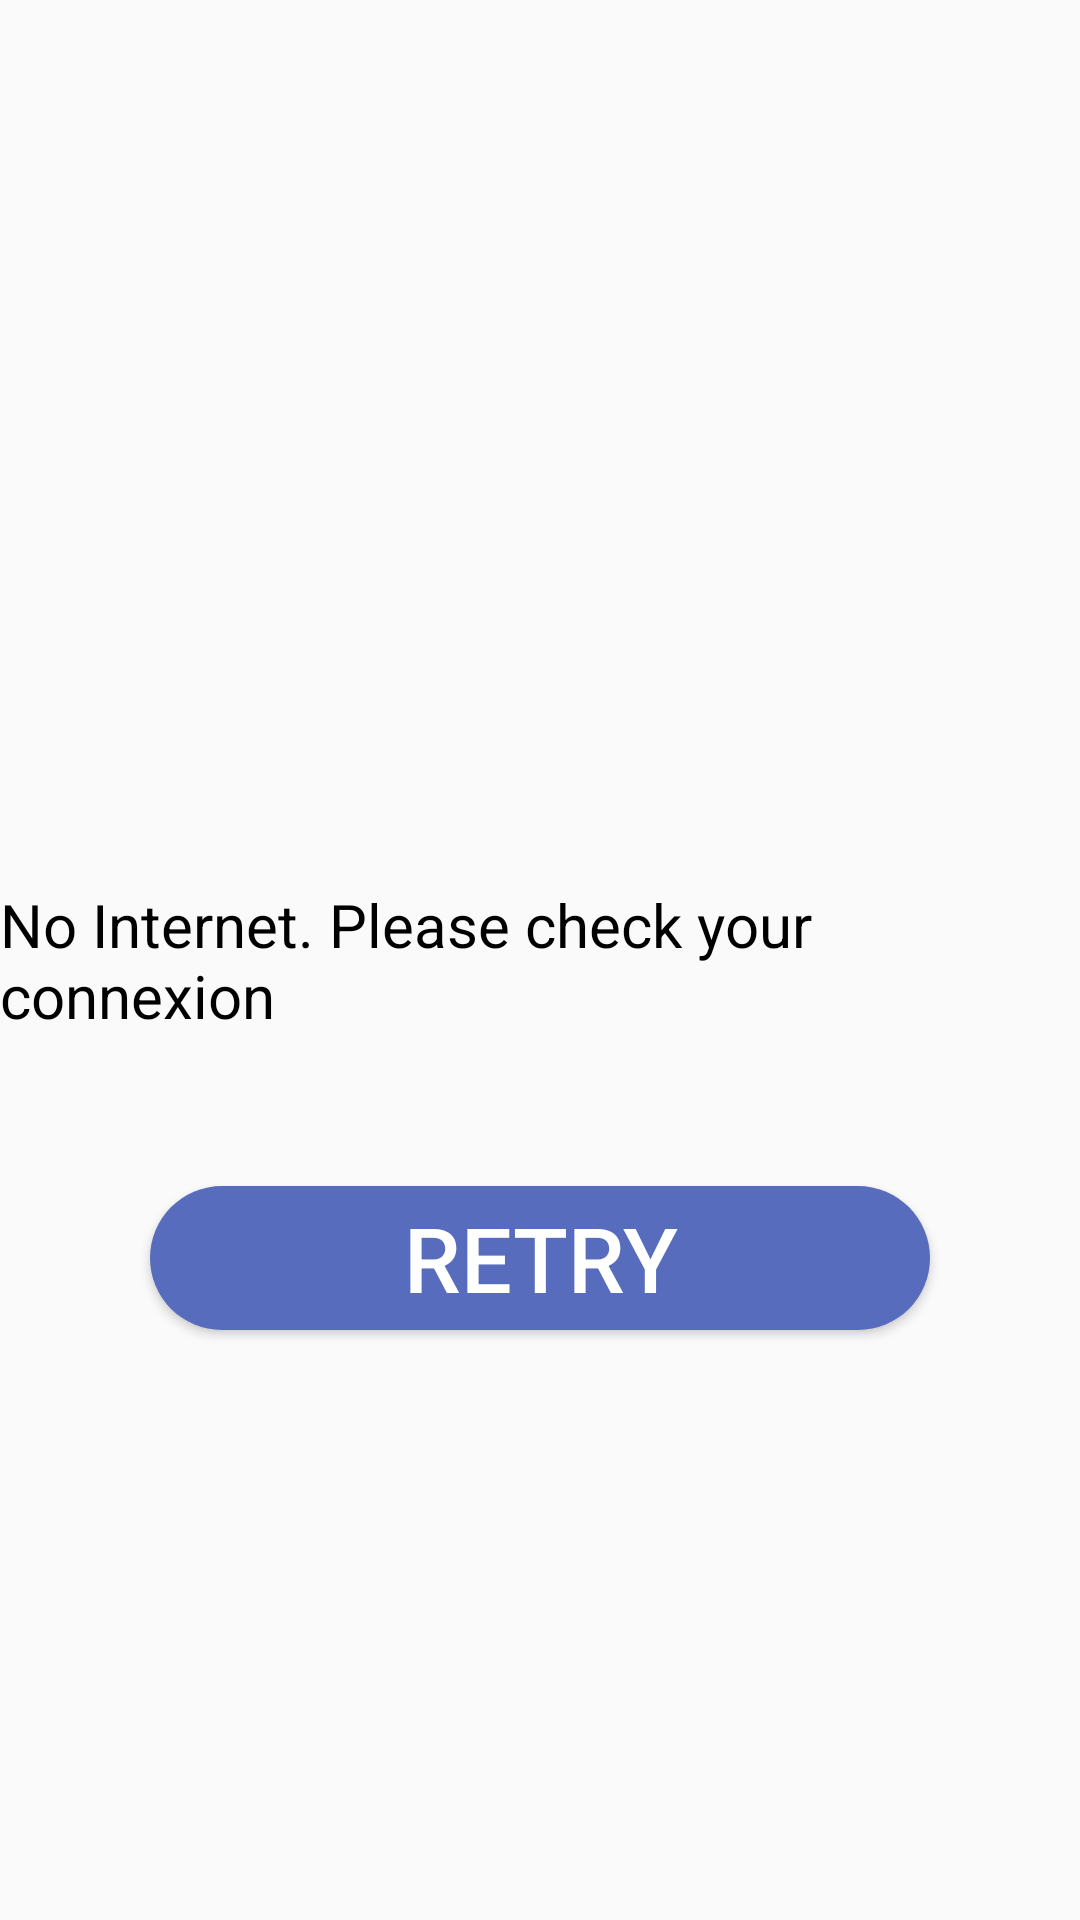

Here is an Android app screen rendered from its layout file. Give the layout XML and the strings, colors and styles it references.
<!-- AndroidManifest.xml: application theme Theme.App -->
<!-- res/layout/activity_wifi.xml -->
<?xml version="1.0" encoding="utf-8"?>
<androidx.constraintlayout.widget.ConstraintLayout xmlns:android="http://schemas.android.com/apk/res/android"
    xmlns:app="http://schemas.android.com/apk/res-auto"
    xmlns:tools="http://schemas.android.com/tools"
    android:layout_width="match_parent"
    android:layout_height="match_parent">
    <TextView
        android:id="@+id/no_internet"
        android:layout_width="wrap_content"
        android:layout_height="wrap_content"
        android:text="No Internet. Please check your connexion"
        android:textSize="20dp"

        android:textColor="@color/black"
        app:layout_constraintTop_toTopOf="parent"
        app:layout_constraintBottom_toBottomOf="parent"
        app:layout_constraintLeft_toLeftOf="parent"
        app:layout_constraintRight_toRightOf="parent"/>

    <ImageView
        android:id="@+id/no_wifi"
        android:layout_width="200dp"
        android:layout_height="200dp"
        android:layout_marginTop="10dp"
        android:src="@drawable/baseline_wifi_off_24"

        app:layout_constraintBottom_toTopOf="@+id/no_internet"
        app:layout_constraintLeft_toLeftOf="parent"
        app:layout_constraintRight_toRightOf="parent"/>

    <androidx.appcompat.widget.AppCompatButton
        android:id="@+id/btnRetry"
        android:layout_width="match_parent"
        android:layout_height="wrap_content"
        android:layout_margin="50dp"
        android:textAllCaps="true"
        android:background="@drawable/btn_shape"
        android:textColor="@color/white"
        android:text="Retry"
        android:textSize="30dp"
        tools:ignore="MissingConstraints"
        app:layout_constraintTop_toBottomOf="@+id/no_internet"/>

</androidx.constraintlayout.widget.ConstraintLayout>
<!-- resources referenced by this layout -->
<resources>
  <color name="black">#FF000000</color>
  <color name="white">#FFFFFFFF</color>
  <!-- drawable btn_shape (drawable) -->
  <?xml version="1.0" encoding="utf-8"?>
  <selector xmlns:android="http://schemas.android.com/apk/res/android">
      <item>
          <shape android:shape="rectangle">
              <solid android:color="@color/teal_200" />
  
              <corners
                  android:radius="50dp"
                  />
          </shape>
      </item>
  </selector>
  <style name="Theme.App" parent="Theme.AppCompat.DayNight.DarkActionBar">
          
          <item name="colorPrimary">@color/teal_200</item>
          <item name="colorPrimaryVariant">@color/purple_700</item>
          <item name="colorOnPrimary">@color/white</item>
          
          <item name="colorSecondary">@color/teal_200</item>
          <item name="colorSecondaryVariant">@color/teal_700</item>
          <item name="colorOnSecondary">@color/black</item>
          
          <item name="android:statusBarColor">?attr/colorPrimaryVariant</item>
          <item name="preferenceTheme">@style/PreferenceThemeOverlay</item>
          
      </style>
  <color name="teal_200">#576CBC</color>
  <color name="purple_700">#FF3700B3</color>
  <color name="teal_700">#FF018786</color>
</resources>
